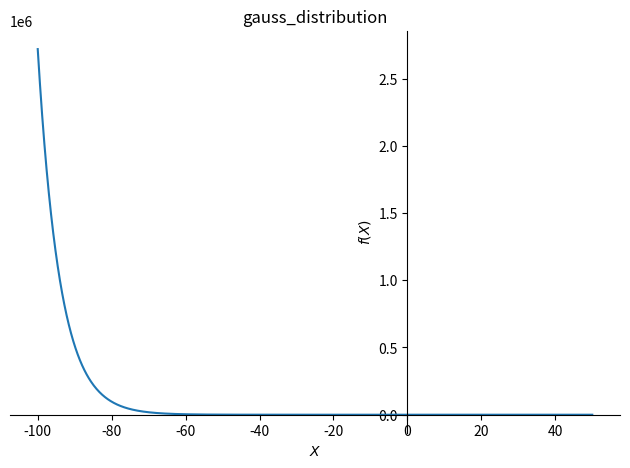
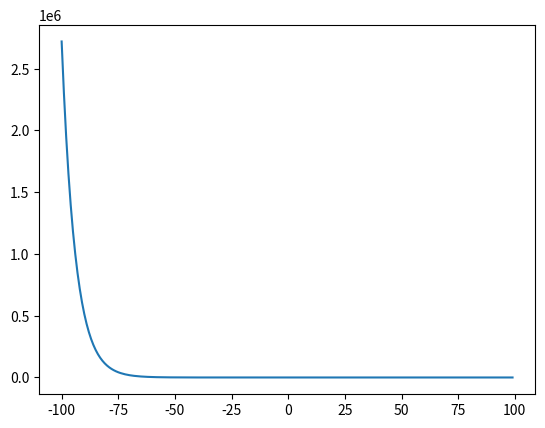

These figures' Python source, in order:
from sympy import Symbol
from sympy import factor
from sympy import expand
from sympy import pprint
#matematiksel işlemlerini bizim günlük hayatta kullandığımız şekilde gösterir.
from sympy import *
import sympy.plotting as syp
import sympy as sym
import matplotlib.pyplot as plt
#Symbol('x') x e sembolık bir x değeri veriyoruz
x= Symbol('x')
y=Symbol('y')
p=x*(x+x)
print(p)
print("<--------------->")
p=(x+2)*(x+3)
print(p)
print("<--------------->")
#factor ile çarpanlara ayırıyoruz
expr = x*2-y*2
print(factor(expr))
print("<--------------->")
#expand ile çarpanlara ayrılmış ifadeyi tekrar çarpılmış haline geri çeviriyoruz.
factors=factor(expr)
print(expand(factors))
expand=expand(factors)
print("<--------------->")
print(factors,expand)
print("<--------------->")
expr2 = x*3+3*x*2*y+3*x*y*2+y*3
factors=factor(expr2)
pprint(factors)
#pprint(expand(factors))

print("<--------------->")
#bir seri oluşturuyoruz
x = Symbol('x')
series = x
n = 5
for i in range(2, n+1):
    series = series + (x**i) / i
print(series)
print("<--------------->")
#değişkenlere değer verip x-y ifadelerine subs taki değerleri veriyoruz.

expr = x*x + x*y + y*x + y*y
print("ifadenin sonucu = ", expr.subs({x:5, y:3}))

print("<--------------->")
#x'e değer vererek cevabı bulduk.
x = Symbol('X')
series = x
n = 5
x_value = 10
for i in range(2, n+1):
    series = series + (x**i) / i
series_value = series.subs({x:x_value})

pprint(series_value)

print("<--------------->")
#gauss fonksiyonunu formülle oluşturma
sigma = Symbol('sigma')
mu = Symbol('mu')
x = Symbol('X')

pprint(2*sym.pi*sigma)
part_1 = 1/(sym.sqrt(2*sym.pi*sigma**2))
part_2 = sym.exp(-1*((x-mu)*2) / (2*sigma*2))


print("<--------------->")
gauss_function = part_1*part_2
pprint(gauss_function)

print("<--------------->")
#bu fonksiyondaki sigma ve mu ifadelerine plot ile değer veriyoruz ve grafik haline getiriyoruz.Title ile de grafiğe isim veriyoruz.
sym.plot(gauss_function.subs({mu:1, sigma:3}), (x, -100, 50), title='gauss_distribution')

print("<--------------->")

#İşlemi for döngüsüyle yaparsak(evalf ile matematiksel hale getirdik)
for value in range(-5, 5):
    y = gauss_function.subs({mu:1, sigma:3, x:value}).evalf()
    print(value, y)
print("<--------------->")

#burada da plot ile grafik haline getirdik

x__values = []
y__values = []
for value in range(-100, 100):
    y = gauss_function.subs({mu:1, sigma:3, x:value}).evalf()
    x__values.append(value)
    y__values.append(y)

plt.plot(x__values, y__values)
plt.show()
